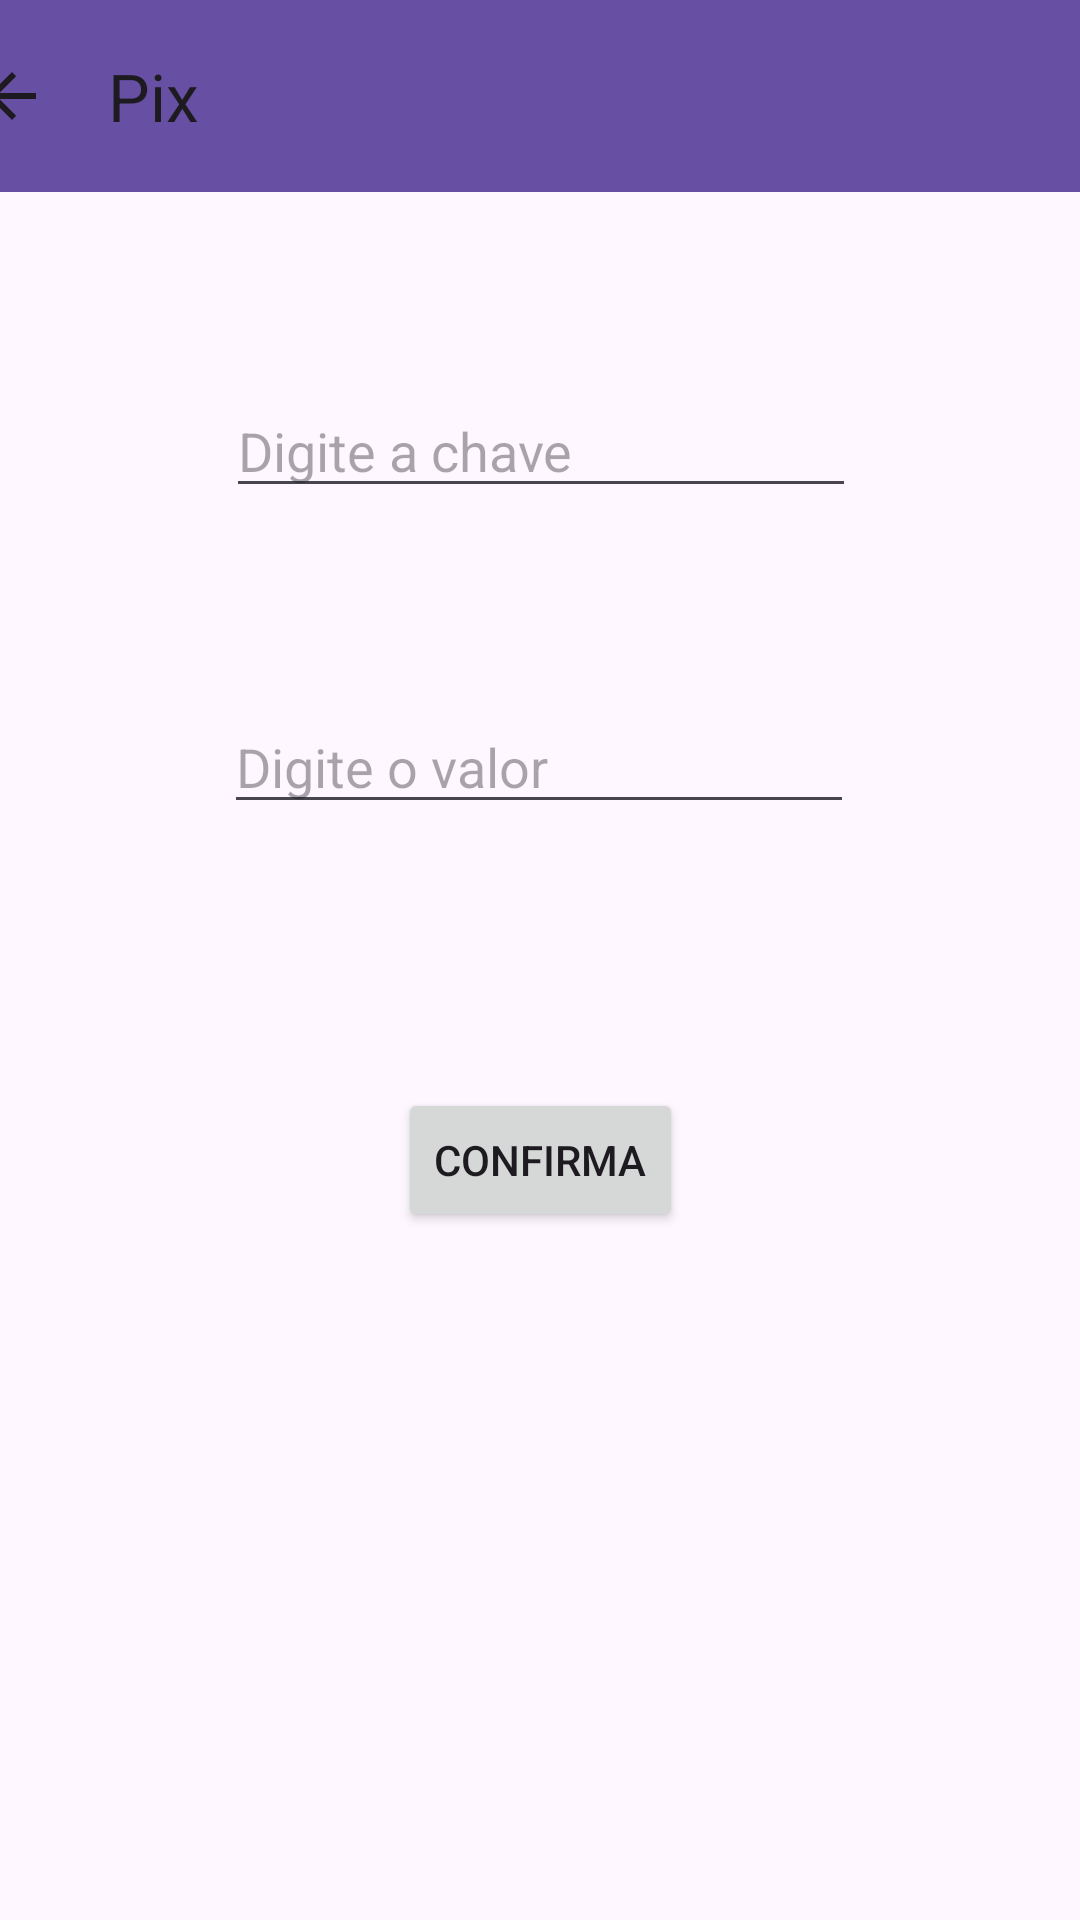

Produce the Android XML layout that renders to this screen, including the resource entries it uses.
<!-- AndroidManifest.xml: application theme Theme.Newbank -->
<!-- res/layout/activity_pix.xml -->
<?xml version="1.0" encoding="utf-8"?>
<androidx.constraintlayout.widget.ConstraintLayout xmlns:android="http://schemas.android.com/apk/res/android"
    xmlns:app="http://schemas.android.com/apk/res-auto"
    xmlns:tools="http://schemas.android.com/tools"
    android:layout_width="match_parent"
    android:layout_height="match_parent"
    tools:context=".pixActivity">

    <EditText
        android:id="@+id/edtChave"
        android:layout_width="wrap_content"
        android:layout_height="wrap_content"
        android:layout_marginTop="64dp"
        android:ems="10"
        android:hint="Digite a chave"
        android:inputType="text"
        app:layout_constraintEnd_toEndOf="parent"
        app:layout_constraintHorizontal_bias="0.502"
        app:layout_constraintStart_toStartOf="parent"
        app:layout_constraintTop_toBottomOf="@+id/tbPix" />

    <EditText
        android:id="@+id/edtValorPix"
        android:layout_width="wrap_content"
        android:layout_height="wrap_content"
        android:layout_marginTop="64dp"
        android:ems="10"
        android:hint="Digite o valor"
        android:inputType="text"
        app:layout_constraintEnd_toEndOf="parent"
        app:layout_constraintHorizontal_bias="0.497"
        app:layout_constraintStart_toStartOf="parent"
        app:layout_constraintTop_toBottomOf="@+id/edtChave" />

    <androidx.appcompat.widget.Toolbar
        android:id="@+id/tbPix"
        android:layout_width="409dp"
        android:layout_height="wrap_content"
        android:background="?attr/colorPrimary"
        android:minHeight="?attr/actionBarSize"
        android:theme="?attr/actionBarTheme"
        app:layout_constraintEnd_toEndOf="parent"
        app:layout_constraintStart_toStartOf="parent"
        app:layout_constraintTop_toTopOf="parent"
        app:navigationIcon="?attr/actionModeCloseDrawable"
        app:title="Pix" />

    <Button
        android:id="@+id/btnConfirma"
        android:layout_width="wrap_content"
        android:layout_height="wrap_content"
        android:layout_marginTop="88dp"
        android:text="Confirma"
        app:layout_constraintEnd_toEndOf="parent"
        app:layout_constraintStart_toStartOf="parent"
        app:layout_constraintTop_toBottomOf="@+id/edtValorPix" />

</androidx.constraintlayout.widget.ConstraintLayout>
<!-- resources referenced by this layout -->
<resources>
  <style name="Theme.Newbank" parent="Base.Theme.Newbank" />
  <style name="Base.Theme.Newbank" parent="Theme.Material3.DayNight.NoActionBar">
          
          
      </style>
</resources>
